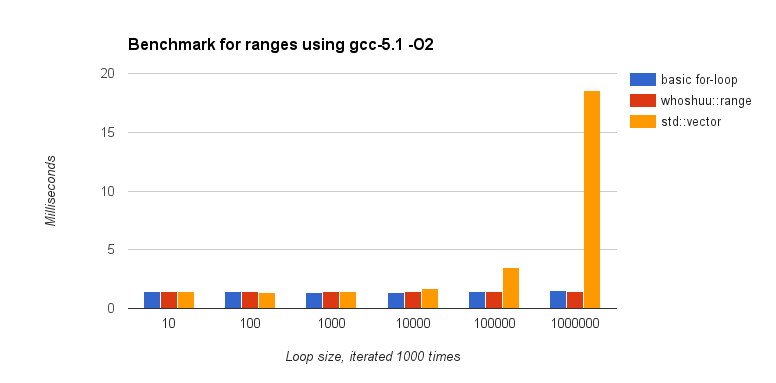

The data file committed next to this chart (first rows):
Loop size, basic for-loop, whoshuu::range, std::vector
10, 1.435, 1.448, 1.438
100, 1.448, 1.422, 1.402
1000, 1.401, 1.439, 1.467
10000, 1.399, 1.405, 1.694
100000, 1.428, 1.41, 3.521
1000000, 1.533, 1.472, 18.55
10000000, 1.51, 1.446, 244.9
